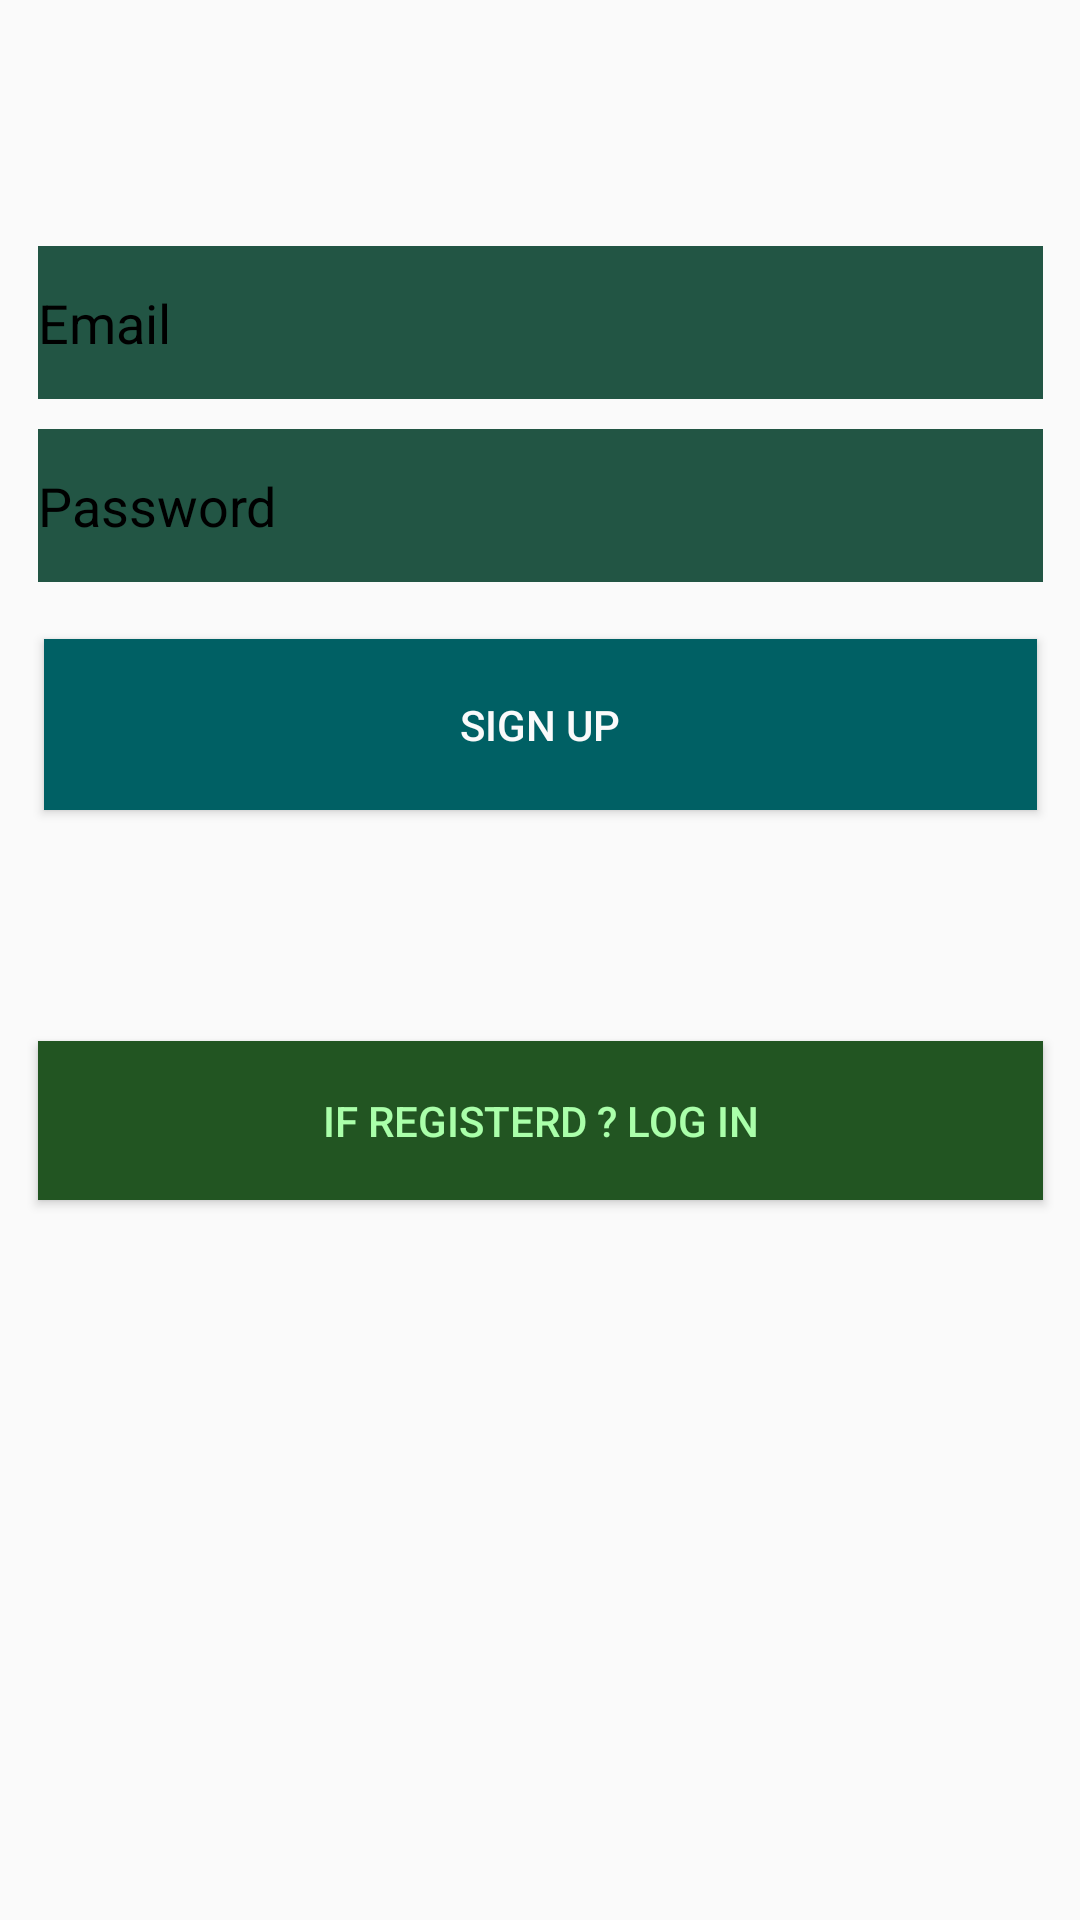

Layout XML and referenced resources for this Android screen:
<!-- AndroidManifest.xml: application theme AppTheme -->
<!-- res/layout/activity_main.xml -->
<?xml version="1.0" encoding="utf-8"?>
<android.support.constraint.ConstraintLayout xmlns:android="http://schemas.android.com/apk/res/android"
    xmlns:app="http://schemas.android.com/apk/res-auto"
    xmlns:tools="http://schemas.android.com/tools"
    android:layout_width="match_parent"
    android:layout_height="match_parent"
    tools:context="com.login.reg_login.MainActivity">


    <EditText
        android:id="@+id/etemail"
        android:drawableStart="@mipmap/email"
        android:layout_width="335dp"
        android:background="#254"
        android:textColorHint="#000"
        android:textColor="#FAFAFA"
        android:layout_height="51dp"
        android:ems="10"
        android:hint="Email"
        android:inputType="textEmailAddress"
        android:layout_marginLeft="8dp"
        app:layout_constraintLeft_toLeftOf="parent"
        android:layout_marginRight="8dp"
        app:layout_constraintRight_toRightOf="parent"
        app:layout_constraintHorizontal_bias="0.515"
        app:layout_constraintTop_toTopOf="parent"
        android:layout_marginTop="82dp" />

    <EditText
        android:id="@+id/etpassword"
        android:layout_width="335dp"
        android:layout_height="51dp"
        android:background="#254"
        android:drawableStart="@mipmap/lock"
        android:textColorHint="#000"
        android:textColor="#FAFAFA"
        android:password="true"
        android:ems="10"
        android:inputType="textPassword"
        android:hint="Password"
        android:layout_marginLeft="8dp"
        app:layout_constraintLeft_toLeftOf="parent"
        android:layout_marginTop="10dp"
        app:layout_constraintTop_toBottomOf="@+id/etemail"
        android:layout_marginRight="8dp"
        app:layout_constraintRight_toRightOf="parent"
        app:layout_constraintHorizontal_bias="0.515" />

    <Button
        android:id="@+id/btnreg"
        android:layout_width="331dp"
        android:layout_height="57dp"
        android:background="#006064"
        android:textColor="#FAFAFA"
        android:text="Sign Up"
        android:layout_marginTop="19dp"
        app:layout_constraintTop_toBottomOf="@+id/etpassword"
        android:layout_marginLeft="8dp"
        app:layout_constraintLeft_toLeftOf="parent"
        android:layout_marginRight="8dp"
        app:layout_constraintRight_toRightOf="parent"
        app:layout_constraintHorizontal_bias="0.513" />

    <Button
        android:id="@+id/btnlogin"
        android:layout_width="335dp"
        android:layout_height="53dp"
        android:background="#252"
        android:textColor="#FAFA"
        android:text="If Registerd ? Log In"
        android:layout_marginRight="8dp"
        app:layout_constraintRight_toRightOf="parent"
        android:layout_marginLeft="8dp"
        app:layout_constraintLeft_toLeftOf="parent"
        android:layout_marginTop="77dp"
        app:layout_constraintTop_toBottomOf="@+id/btnreg"
        app:layout_constraintHorizontal_bias="0.515" />

    <TextView
        android:id="@+id/tvmessage"
        android:layout_width="256dp"
        android:layout_height="36dp"
        android:textColor="#FA01"
        android:layout_marginTop="18dp"
        app:layout_constraintLeft_toLeftOf="parent"
        app:layout_constraintRight_toRightOf="parent"
        app:layout_constraintTop_toBottomOf="@+id/btnreg" />
</android.support.constraint.ConstraintLayout>
<!-- resources referenced by this layout -->
<resources>
  <style name="AppTheme" parent="Theme.AppCompat.Light.DarkActionBar">
          
          <item name="colorPrimary">@color/colorPrimary</item>
          <item name="colorPrimaryDark">@color/colorPrimaryDark</item>
          <item name="colorAccent">#252</item>
      </style>
  <color name="colorPrimary">#254</color>
  <color name="colorPrimaryDark">#253</color>
</resources>
